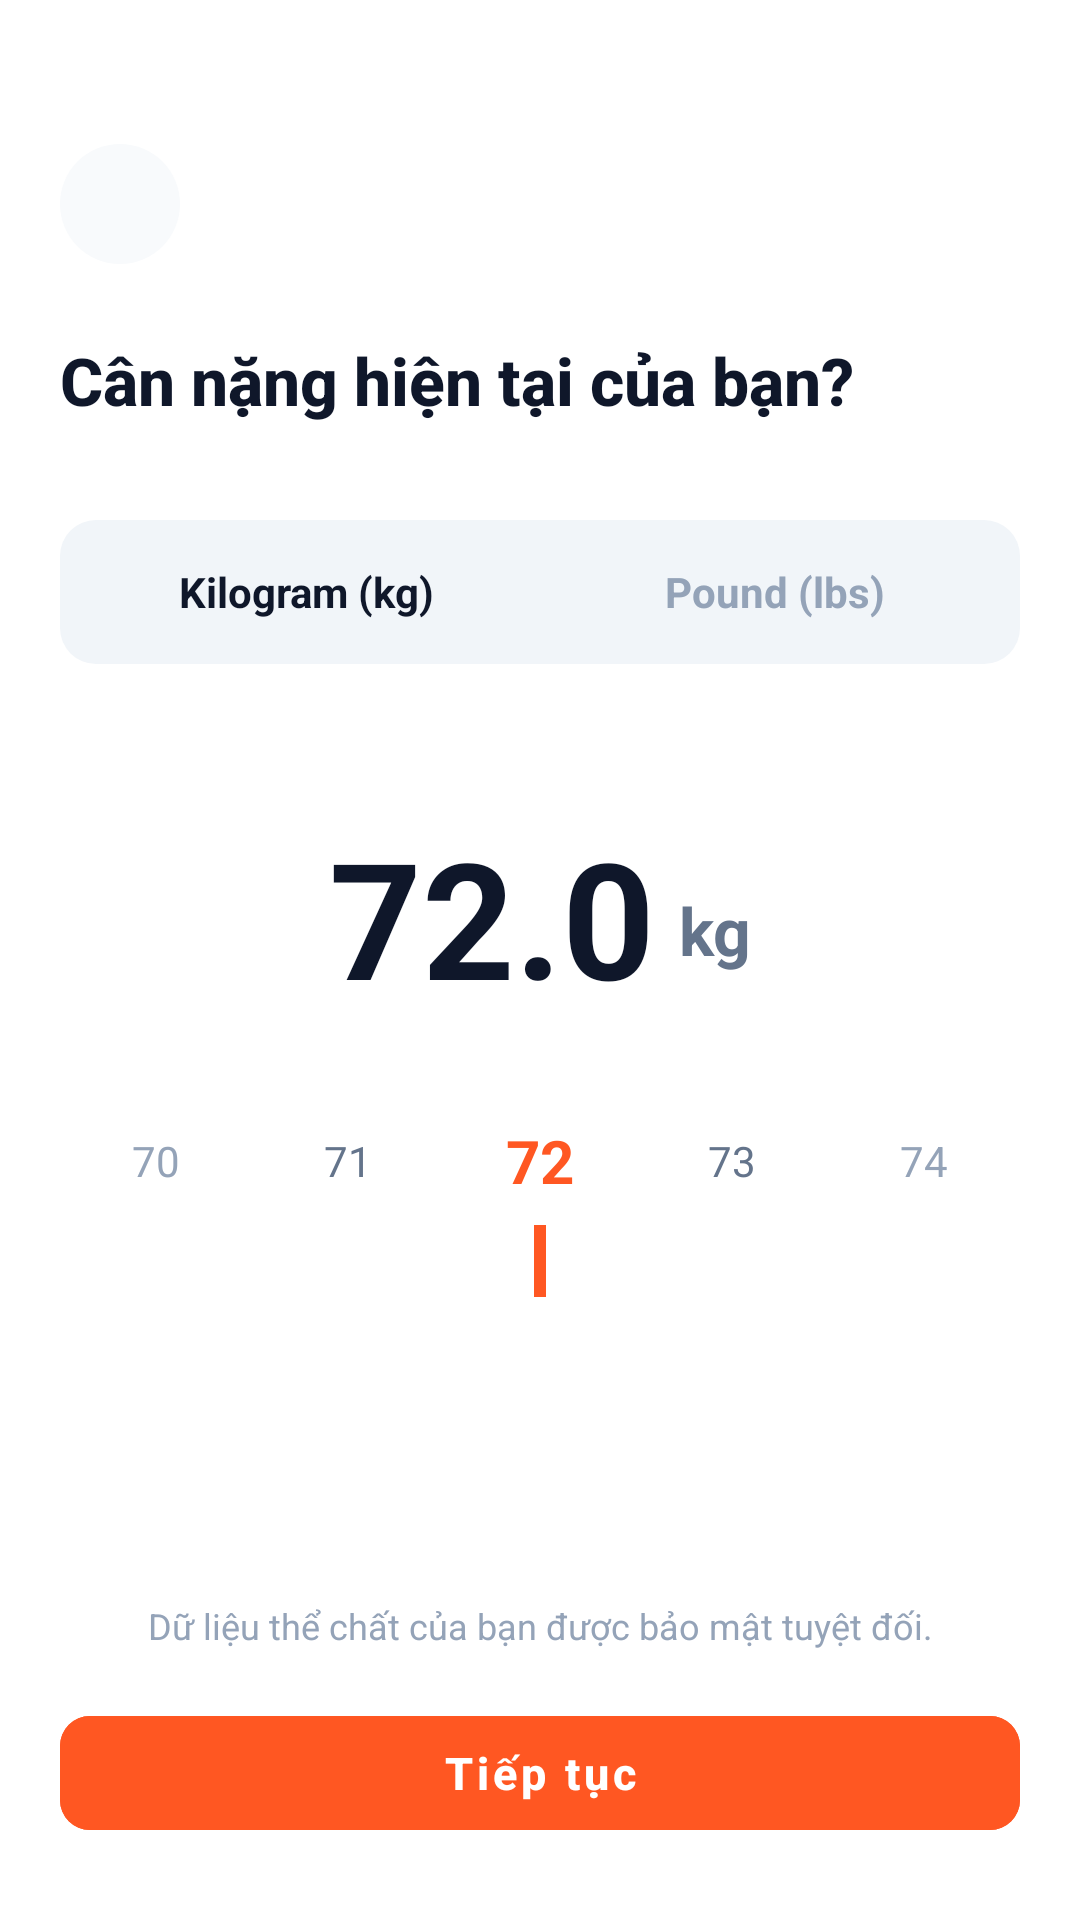

Write the Android layout XML for this screen, with the resource values it uses.
<!-- AndroidManifest.xml: application theme Theme.FitTrack -->
<!-- res/layout/activity_onboarding_weight.xml -->
<?xml version="1.0" encoding="utf-8"?>
<androidx.constraintlayout.widget.ConstraintLayout xmlns:android="http://schemas.android.com/apk/res/android"
    xmlns:app="http://schemas.android.com/apk/res-auto"
    xmlns:tools="http://schemas.android.com/tools"
    android:layout_width="match_parent"
    android:layout_height="match_parent"
    android:background="@color/background"
    android:paddingStart="@dimen/screen_padding_horizontal"
    android:paddingTop="@dimen/screen_padding_top"
    android:paddingEnd="@dimen/screen_padding_horizontal"
    android:paddingBottom="@dimen/screen_padding_bottom"
    tools:context=".ui.onboarding.OnboardingWeightActivity">

    
    <ImageButton
        android:id="@+id/btn_back"
        style="@style/Widget.FitTrack.CircleBackButton"
        android:contentDescription="@string/cd_back_button"
        android:src="@drawable/ic_arrow_back"
        app:layout_constraintStart_toStartOf="parent"
        app:layout_constraintTop_toTopOf="parent" />

    
    <TextView
        android:id="@+id/tv_title"
        style="@style/TextAppearance.FitTrack.ScreenTitle"
        android:layout_width="0dp"
        android:layout_height="wrap_content"
        android:layout_marginTop="24dp"
        android:text="@string/onboarding_weight_title"
        app:layout_constraintEnd_toEndOf="parent"
        app:layout_constraintStart_toStartOf="parent"
        app:layout_constraintTop_toBottomOf="@id/btn_back" />

    
    <LinearLayout
        android:id="@+id/layout_unit_toggle"
        android:layout_width="0dp"
        android:layout_height="48dp"
        android:layout_marginTop="32dp"
        android:background="@drawable/bg_segmented_container"
        android:orientation="horizontal"
        android:padding="4dp"
        app:layout_constraintEnd_toEndOf="parent"
        app:layout_constraintStart_toStartOf="parent"
        app:layout_constraintTop_toBottomOf="@id/tv_title">

        <TextView
            android:id="@+id/btn_unit_kg"
            android:layout_width="0dp"
            android:layout_height="match_parent"
            android:layout_weight="1"
            android:background="@drawable/bg_segmented_item"
            android:clickable="true"
            android:focusable="true"
            android:gravity="center"
            android:text="@string/unit_kilograms"
            android:textColor="@color/text_primary"
            android:textSize="14sp"
            android:textStyle="bold" />

        <TextView
            android:id="@+id/btn_unit_lbs"
            android:layout_width="0dp"
            android:layout_height="match_parent"
            android:layout_weight="1"
            android:background="@drawable/bg_segmented_item"
            android:clickable="true"
            android:focusable="true"
            android:gravity="center"
            android:text="@string/unit_pounds"
            android:textColor="@color/text_muted"
            android:textSize="14sp"
            android:textStyle="bold" />
    </LinearLayout>

    
    <LinearLayout
        android:id="@+id/layout_weight_display"
        android:layout_width="wrap_content"
        android:layout_height="wrap_content"
        android:layout_marginTop="48dp"
        android:gravity="bottom"
        android:orientation="horizontal"
        app:layout_constraintEnd_toEndOf="parent"
        app:layout_constraintStart_toStartOf="parent"
        app:layout_constraintTop_toBottomOf="@id/layout_unit_toggle">

        <TextView
            android:id="@+id/tv_weight_value"
            android:layout_width="wrap_content"
            android:layout_height="wrap_content"
            android:text="@string/default_weight_kg"
            android:textColor="@color/text_primary"
            android:textSize="54sp"
            android:textStyle="bold" />

        <TextView
            android:id="@+id/tv_weight_unit"
            android:layout_width="wrap_content"
            android:layout_height="wrap_content"
            android:layout_marginStart="8dp"
            android:layout_marginBottom="8dp"
            android:text="@string/unit_kg"
            android:textColor="@color/text_secondary"
            android:textSize="22sp"
            android:textStyle="bold" />
    </LinearLayout>

    
    <LinearLayout
        android:id="@+id/layout_ruler_values"
        android:layout_width="0dp"
        android:layout_height="wrap_content"
        android:layout_marginTop="32dp"
        android:gravity="center"
        android:orientation="horizontal"
        app:layout_constraintEnd_toEndOf="parent"
        app:layout_constraintStart_toStartOf="parent"
        app:layout_constraintTop_toBottomOf="@id/layout_weight_display">

        <TextView
            android:layout_width="0dp"
            android:layout_height="wrap_content"
            android:layout_weight="1"
            android:gravity="center"
            android:text="70"
            android:textColor="@color/text_placeholder"
            android:textSize="14sp" />

        <TextView
            android:layout_width="0dp"
            android:layout_height="wrap_content"
            android:layout_weight="1"
            android:gravity="center"
            android:text="71"
            android:textColor="@color/text_secondary"
            android:textSize="14sp" />

        <TextView
            android:id="@+id/tv_ruler_selected"
            android:layout_width="0dp"
            android:layout_height="wrap_content"
            android:layout_weight="1"
            android:gravity="center"
            android:text="72"
            android:textColor="@color/primary"
            android:textSize="20sp"
            android:textStyle="bold" />

        <TextView
            android:layout_width="0dp"
            android:layout_height="wrap_content"
            android:layout_weight="1"
            android:gravity="center"
            android:text="73"
            android:textColor="@color/text_secondary"
            android:textSize="14sp" />

        <TextView
            android:layout_width="0dp"
            android:layout_height="wrap_content"
            android:layout_weight="1"
            android:gravity="center"
            android:text="74"
            android:textColor="@color/text_placeholder"
            android:textSize="14sp" />
    </LinearLayout>

    
    <View
        android:id="@+id/indicator_ruler"
        android:layout_width="4dp"
        android:layout_height="24dp"
        android:layout_marginTop="8dp"
        android:background="@color/primary"
        app:layout_constraintEnd_toEndOf="parent"
        app:layout_constraintStart_toStartOf="parent"
        app:layout_constraintTop_toBottomOf="@id/layout_ruler_values" />

    
    <TextView
        android:id="@+id/tv_privacy_notice"
        android:layout_width="wrap_content"
        android:layout_height="wrap_content"
        android:layout_marginBottom="16dp"
        android:gravity="center"
        android:text="@string/onboarding_privacy_notice"
        android:textColor="@color/text_muted"
        android:textSize="12sp"
        app:layout_constraintBottom_toTopOf="@id/btn_continue"
        app:layout_constraintEnd_toEndOf="parent"
        app:layout_constraintStart_toStartOf="parent" />

    
    <com.google.android.material.button.MaterialButton
        android:id="@+id/btn_continue"
        style="@style/Widget.FitTrack.PrimaryButton"
        android:text="@string/btn_continue"
        app:layout_constraintBottom_toBottomOf="parent"
        app:layout_constraintEnd_toEndOf="parent"
        app:layout_constraintStart_toStartOf="parent" />

</androidx.constraintlayout.widget.ConstraintLayout>
<!-- resources referenced by this layout -->
<resources>
  <color name="background">#FFFFFF</color>
  <color name="primary">#FF5722</color>
  <color name="text_muted">#94A3B8</color>
  <color name="text_placeholder">#94A3B8</color>
  <color name="text_primary">#0F172A</color>
  <color name="text_secondary">#64748B</color>
  <dimen name="screen_padding_bottom">24dp</dimen>
  <dimen name="screen_padding_horizontal">20dp</dimen>
  <dimen name="screen_padding_top">48dp</dimen>
  <!-- drawable bg_segmented_container (drawable) -->
  <?xml version="1.0" encoding="utf-8"?>
  <shape xmlns:android="http://schemas.android.com/apk/res/android"
      android:shape="rectangle">
      <solid android:color="@color/segment_bg" />
      <corners android:radius="12dp" />
  </shape>
  <string name="btn_continue">Tiếp tục</string>
  <string name="cd_back_button">Quay lại</string>
  <string name="default_weight_kg">72.0</string>
  <string name="onboarding_privacy_notice">Dữ liệu thể chất của bạn được bảo mật tuyệt đối.</string>
  <string name="onboarding_weight_title">Cân nặng hiện tại của bạn?</string>
  <string name="unit_kg">kg</string>
  <string name="unit_kilograms">Kilogram (kg)</string>
  <string name="unit_pounds">Pound (lbs)</string>
  <style name="TextAppearance.FitTrack.ScreenTitle" parent="TextAppearance.MaterialComponents.Headline5">
          <item name="android:textSize">22sp</item>
          <item name="android:textStyle">bold</item>
          <item name="android:textColor">@color/text_primary</item>
          <item name="fontFamily">sans-serif-medium</item>
      </style>
  <style name="Widget.FitTrack.CircleBackButton" parent="">
          <item name="android:layout_width">@dimen/back_button_size</item>
          <item name="android:layout_height">@dimen/back_button_size</item>
          <item name="android:background">@drawable/bg_circle_button</item>
          <item name="android:scaleType">centerInside</item>
      </style>
  <color name="segment_bg">#F1F5F9</color>
  <color name="segment_selected_bg">#FFFFFF</color>
  <color name="transparent">#00000000</color>
  <dimen name="back_button_size">40dp</dimen>
  <!-- drawable bg_circle_button (drawable) -->
  <?xml version="1.0" encoding="utf-8"?>
  <shape xmlns:android="http://schemas.android.com/apk/res/android"
      android:shape="oval">
      <solid android:color="@color/circle_button_bg" />
  </shape>
  <dimen name="button_height">50dp</dimen>
  <color name="white">#FFFFFF</color>
  <dimen name="radius_button">10dp</dimen>
  <color name="primary_variant">#E64A19</color>
  <color name="on_primary">#FFFFFF</color>
  <color name="bg_screen_gray">#F1F5F9</color>
  <color name="surface">#FFFFFF</color>
  <style name="ThemeOverlay.FitTrack.Dialog.Alert" parent="ThemeOverlay.MaterialComponents.MaterialAlertDialog">
          <item name="colorSurface">@color/surface</item>
          <item name="android:colorBackground">@color/surface</item>
          <item name="colorPrimary">@color/primary</item>
          <item name="colorOnSurface">@color/text_primary</item>
          <item name="android:textColorPrimary">@color/text_primary</item>
      </style>
  <style name="Widget.FitTrack.CheckBox" parent="Widget.MaterialComponents.CompoundButton.CheckBox">
          <item name="android:button">@drawable/bg_checkbox_state</item>
          <item name="buttonCompat">@drawable/bg_checkbox_state</item>
          <item name="android:buttonTint">@null</item>
          <item name="buttonTint">@null</item>
      </style>
  <color name="circle_button_bg">#F8FAFC</color>
  <color name="border_default">#E2E8F0</color>
</resources>
